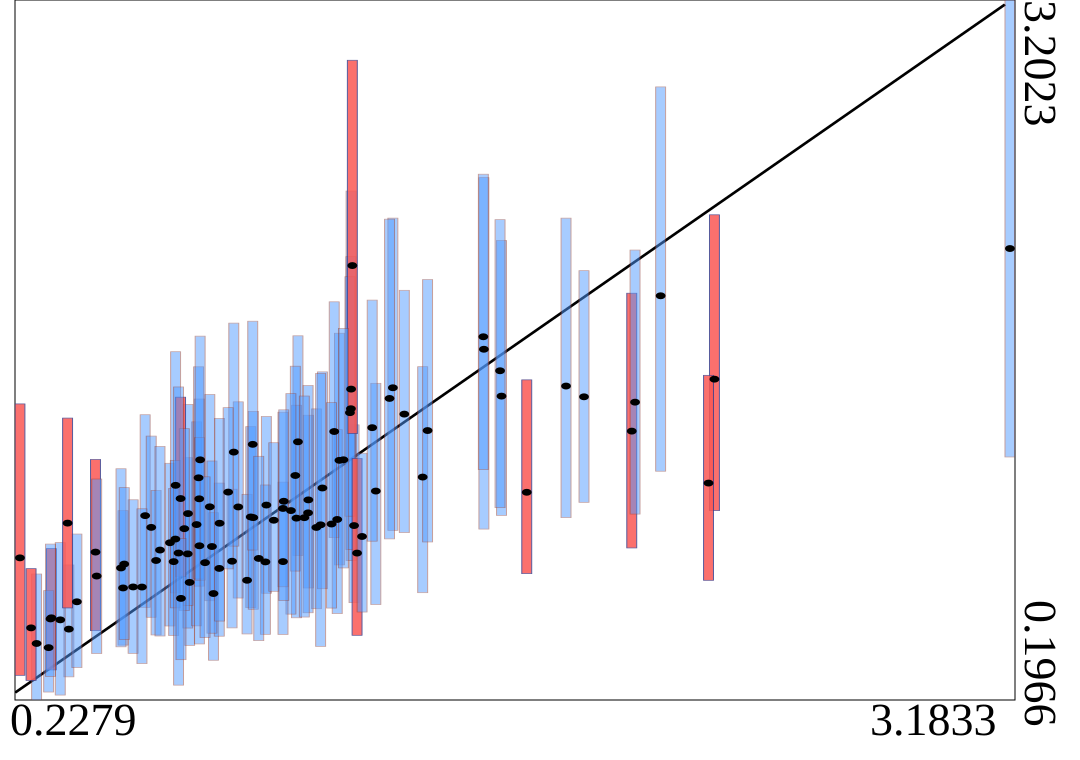

The table this chart was drawn from, first rows:
truth	estimates	95HPDlow	95HPDup
1.058	1.305	0.8171	1.76
0.3217	0.5495	0.3256	0.8466
0.6757	0.8718	0.5144	1.213
0.7345	0.7015	0.4308	1.008
0.3739	0.5009	0.2959	0.7764
0.9635	1.034	0.6549	1.414
1.912	1.498	1.045	2.04
1.225	0.9456	0.6144	1.378
1.053	0.9774	0.5495	1.462
0.8796	1.026	0.6344	1.477
1.05	1.161	0.7501	1.63
1.666	1.501	0.9891	2.17
0.917	0.9825	0.5934	1.37
0.3482	0.5407	0.2177	0.8726
0.8611	0.7925	0.5062	1.102
1.182	1.226	0.7766	1.771
2.301	1.574	1.01	2.28
1.216	1.532	0.7955	2.382
1.613	1.703	0.9305	2.44
1.741	1.088	0.7391	1.571
1.037	1.01	0.5653	1.512
1.166	1.349	0.894	1.906
0.9606	0.7895	0.4786	1.12
0.9059	0.7106	0.4802	1.08
0.7947	1.026	0.6228	1.509
0.3135	0.4214	0.2308	0.6665
0.3192	0.5447	0.2978	0.8661
0.7287	0.824	0.5055	1.237
0.3979	0.6183	0.3356	0.9092
0.2776	0.4392	0.1966	0.7376
1.216	1.447	0.8428	2.1
0.6926	1.118	0.6566	1.692
0.7552	0.9499	0.5149	1.391
2.054	1.351	0.8494	1.943
1.611	1.756	1.186	2.454
1.375	1.424	0.9153	1.956
1.213	1.43	0.9857	2.014
0.7632	1.06	0.6855	1.489
1.341	1.537	0.925	2.266
3.183	2.135	1.24	3.202
0.4534	0.8317	0.4941	1.229
0.8663	1.261	0.8572	1.815
0.8056	0.6537	0.3673	1.001
1.013	0.7908	0.478	1.132
1.089	1.056	0.6776	1.419
0.2611	0.5063	0.2805	0.7605
1.113	0.9375	0.5885	1.447
1.131	1.107	0.6743	1.605
0.6017	0.9882	0.5944	1.421
0.5658	0.682	0.3968	1.056
1.234	0.8274	0.4743	1.234
1.661	1.61	1.022	2.259
0.6198	0.9378	0.5518	1.33
1.43	1.154	0.6573	1.628
0.3701	0.9561	0.5918	1.407
1.175	0.9717	0.5674	1.357
0.823	0.7616	0.4705	1.128
0.7296	0.997	0.6026	1.466
0.5921	0.6815	0.3528	1.018
1.126	0.9487	0.4267	1.599
... 40 more rows
